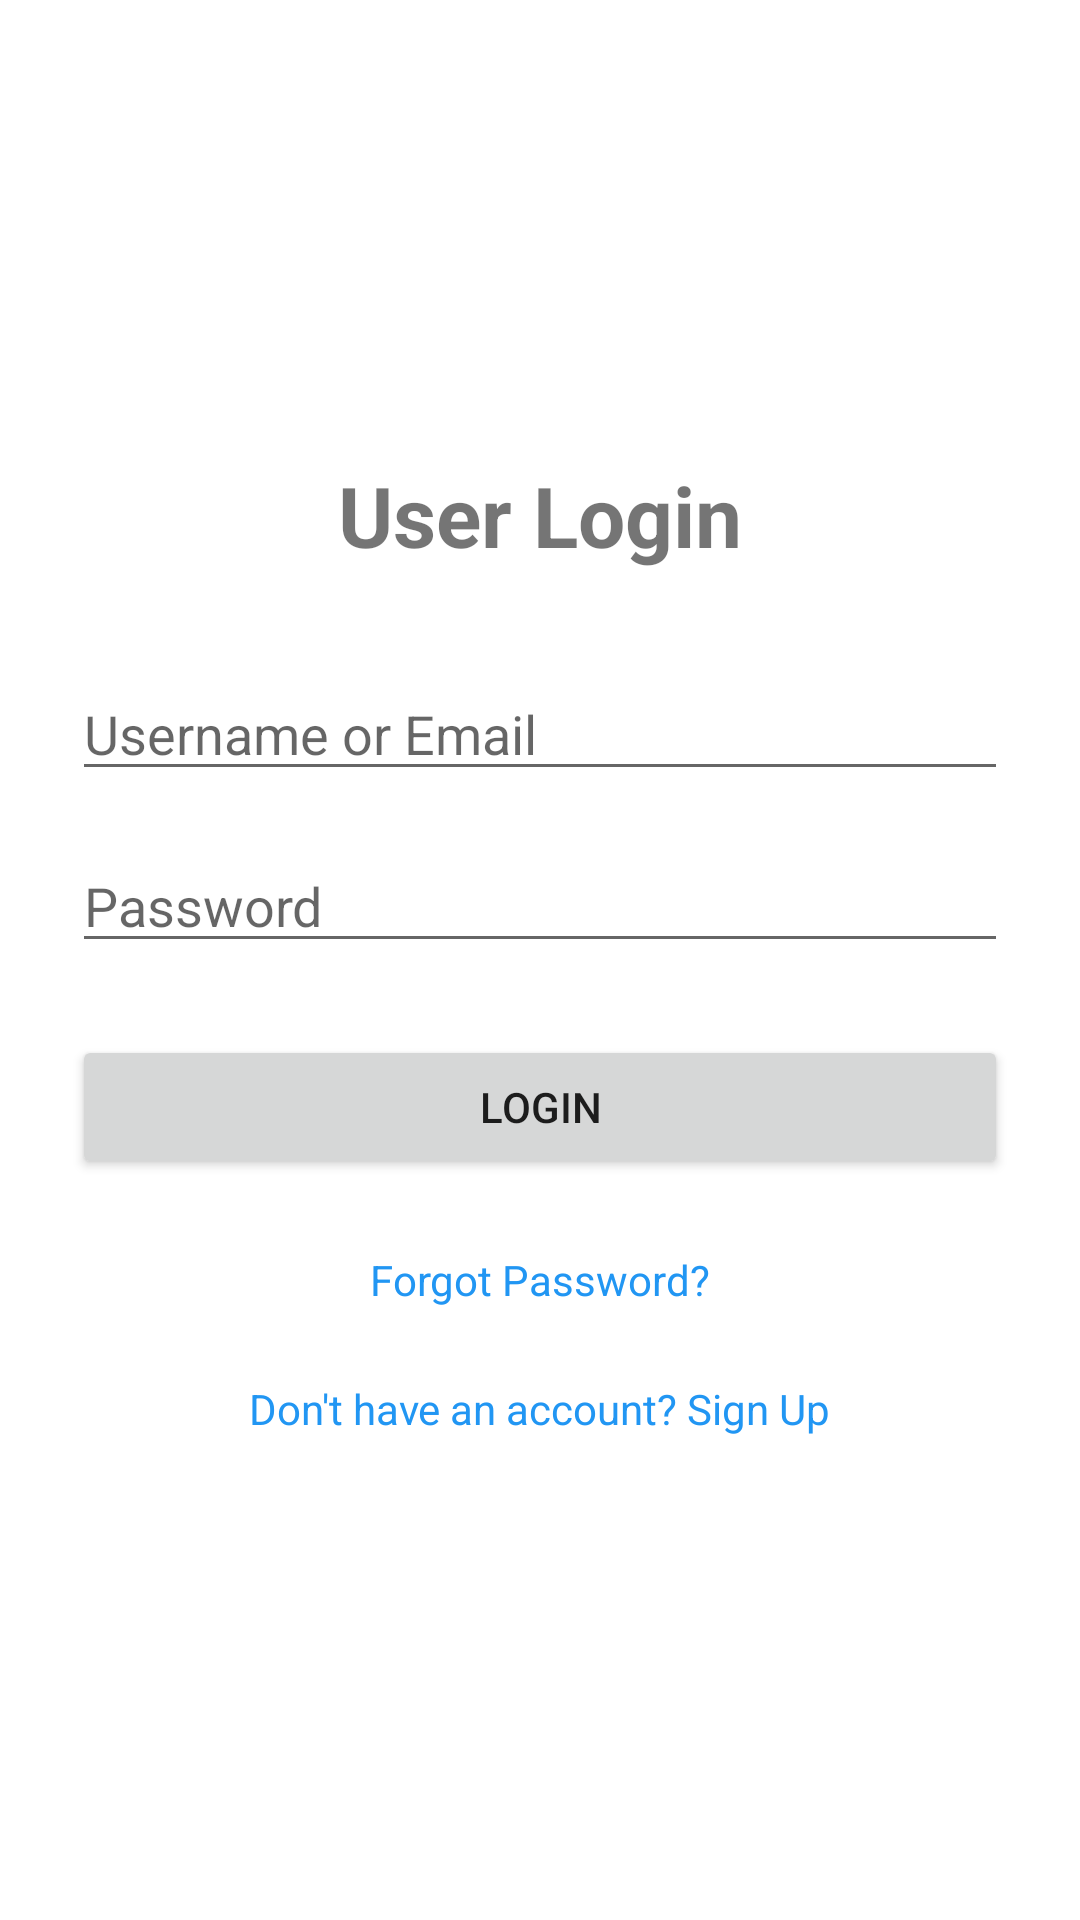

Write the Android layout XML for this screen, with the resource values it uses.
<!-- AndroidManifest.xml: application theme Theme.MyApplication -->
<!-- res/layout/activity_log_in.xml -->
<?xml version="1.0" encoding="utf-8"?>
<LinearLayout xmlns:android="http://schemas.android.com/apk/res/android"
    xmlns:tools="http://schemas.android.com/tools"
    android:layout_width="match_parent"
    android:layout_height="match_parent"
    android:orientation="vertical"
    android:padding="24dp"
    android:gravity="center"
    tools:context=".LoginActivity">

    <TextView
        android:layout_width="wrap_content"
        android:layout_height="wrap_content"
        android:text="User Login"
        android:textSize="28sp"
        android:textStyle="bold"
        android:layout_marginBottom="32dp"/>

    
    <EditText
        android:id="@+id/editTextLoginUsernameOrEmail"
        android:layout_width="match_parent"
        android:layout_height="wrap_content"
        android:hint="Username or Email"
        android:inputType="textEmailAddress"
        android:layout_marginBottom="16dp"/>

    
    <EditText
        android:id="@+id/editTextLoginPassword"
        android:layout_width="match_parent"
        android:layout_height="wrap_content"
        android:hint="Password"
        android:inputType="textPassword"
        android:layout_marginBottom="24dp"/>

    <Button
        android:id="@+id/buttonLogin"
        android:layout_width="match_parent"
        android:layout_height="wrap_content"
        android:text="Login"
        android:paddingTop="12dp"
        android:paddingBottom="12dp"/>

    <TextView
        android:id="@+id/textViewForgotPassword"
        android:layout_width="wrap_content"
        android:layout_height="wrap_content"
        android:text="Forgot Password?"
        android:layout_marginTop="16dp"
        android:padding="8dp"
        android:clickable="true"
        android:focusable="true"
        android:textColor="?android:attr/textColorLink"/>

    <TextView
        android:id="@+id/textViewSignUpLink"
        android:layout_width="wrap_content"
        android:layout_height="wrap_content"
        android:text="Don't have an account? Sign Up"
        android:layout_marginTop="8dp"
        android:padding="8dp"
        android:clickable="true"
        android:focusable="true"
        android:textColor="?android:attr/textColorLink"/>

</LinearLayout>
<!-- resources referenced by this layout -->
<resources>
  <style name="Theme.MyApplication" parent="Theme.MaterialComponents.Light.NoActionBar">
          
          <item name="colorPrimary">@color/green</item>
          <item name="colorPrimaryVariant">@color/green</item>
          <item name="colorOnPrimary">@color/white</item>
          
          <item name="colorSecondary">@color/blue</item>
          <item name="colorSecondaryVariant">@color/blue</item>
          <item name="colorOnSecondary">@color/black</item>
          
          <item name="android:statusBarColor">?attr/colorPrimaryVariant</item>
      </style>
  <color name="green">#4CAF50</color>
  <color name="white">#FFFFFFFF</color>
  <color name="blue">#2196F3</color>
  <color name="black">#FF000000</color>
</resources>
